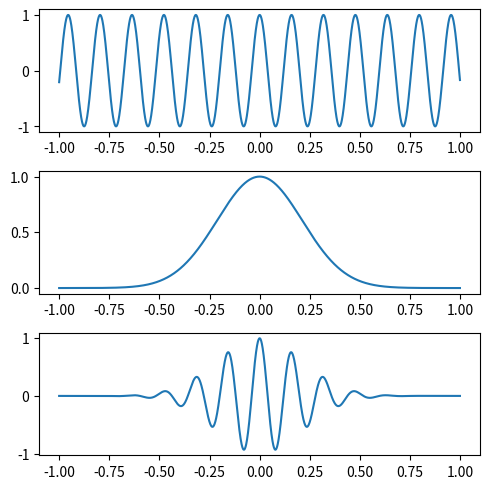

Recreate this plot in Python.
import numpy as np
import matplotlib.pyplot as plt

fig, axes = plt.subplots(3, 1, figsize=(5,5))

SAMPLE_RATE = 1000
step = 1/SAMPLE_RATE
t = np.arange(-1, 1, step)

# why is the frequency 2pi? aka like 6 Hz lol
f_wavelet = 2*np.pi 

sine_wave = np.cos(2*np.pi*f_wavelet*t)

fwhm = 0.5
gaus_win = np.exp((-4 * np.log(2) * t**2) / (fwhm**2))

morlet_wavelet = sine_wave * gaus_win

axes[0].plot(t, sine_wave)
axes[1].plot(t, gaus_win)
axes[2].plot(t, morlet_wavelet)

plt.tight_layout()
plt.show()